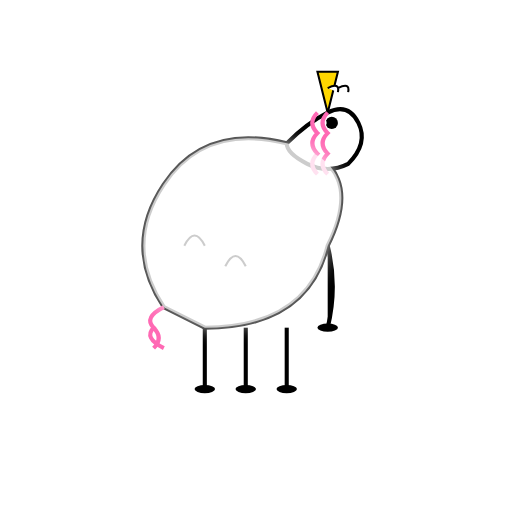
t = 0.00 s
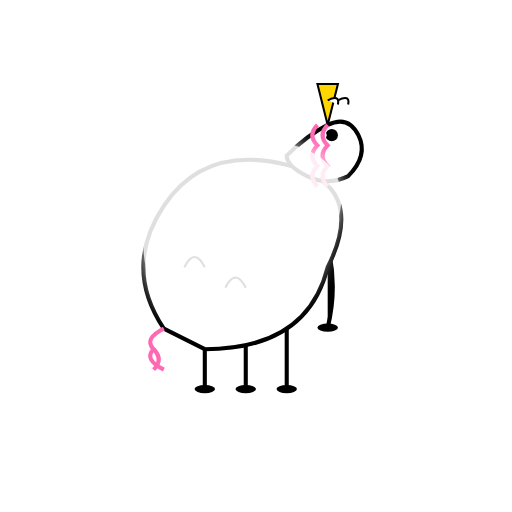
t = 0.28 s
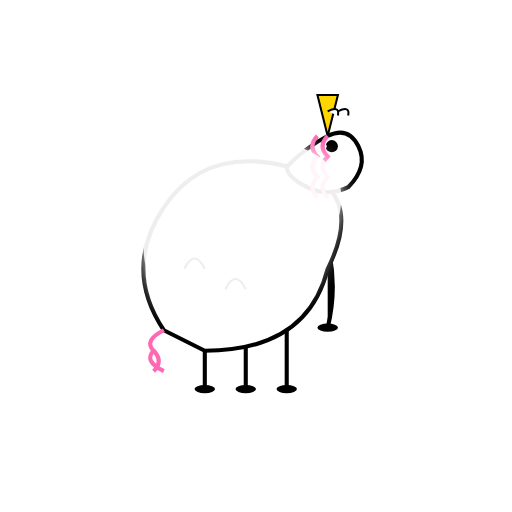
t = 0.50 s
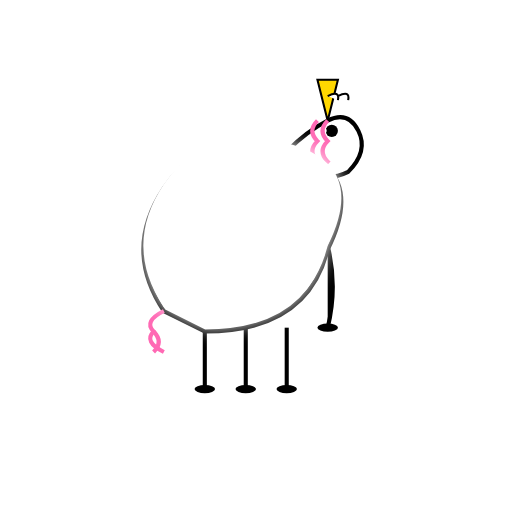
t = 0.75 s
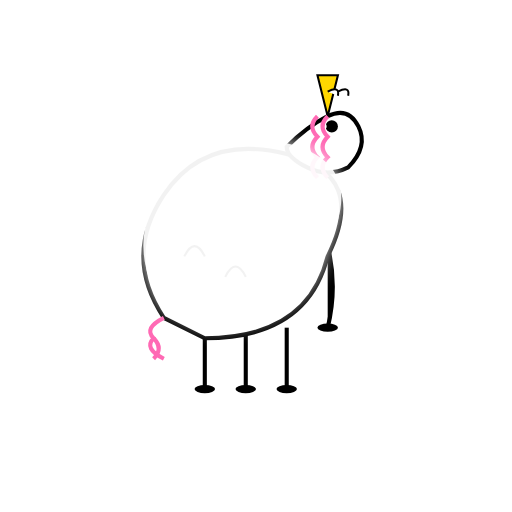
t = 0.94 s
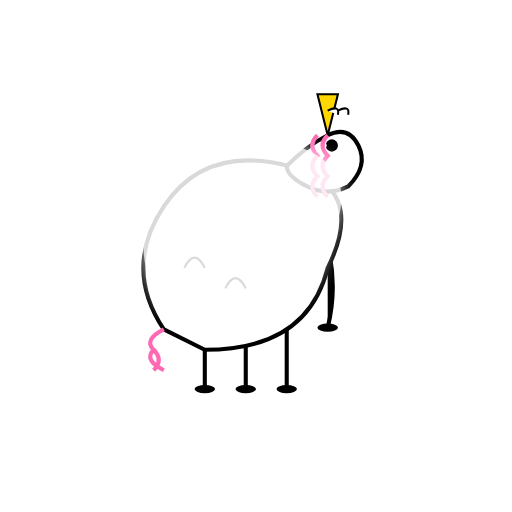
t = 1.31 s

The animated SVG that drew these frames (rendered in a browser with its animation timeline set to each time). Animation: 3 SMIL elements (animate=1,animateTransform=2); one cycle of 1.50 s, repeats indefinitely.

<?xml version="1.0" encoding="UTF-8"?>
<svg width="250" height="250" viewBox="0 0 250 250" 
    xmlns="http://www.w3.org/2000/svg"
    xmlns:xlink="http://www.w3.org/1999/xlink">
    
    <defs>
        <g id="Unicorn_base_character">
            <!-- Steady Legs Group -->
            <g>
                <path d="M100,160 L100,190" stroke="#000" stroke-width="2"/>
                <path d="M120,160 L120,190" stroke="#000" stroke-width="2"/>
                <path d="M140,160 L140,190" stroke="#000" stroke-width="2"/>
                <path d="M160,120 Q165,140 160,160" stroke="#000" stroke-width="2"/>
                <ellipse cx="100" cy="190" rx="5" ry="2" fill="#000"/>
                <ellipse cx="120" cy="190" rx="5" ry="2" fill="#000"/>
                <ellipse cx="140" cy="190" rx="5" ry="2" fill="#000"/>
                <ellipse cx="160" cy="160" rx="5" ry="2" fill="#000"/>
            </g>
            <g>
                <animateTransform attributeName="transform" attributeType="XML" type="translate" values="0 0; 0 15; 0 0" dur="0.8s" repeatCount="indefinite"/>
                <path d="M80,150 Q60,120 80,90 Q100,60 140,70 Q180,80 160,120 Q150,160 100,160 Z" fill="#fff" stroke="#000" stroke-width="2"/>
                <path d="M80,150 Q70,155 75,160 Q70,165 80,170" stroke="#ff69b4" stroke-width="2" fill="none"/>
                <path d="M75,160 Q80,165 75,170" stroke="#ff69b4" stroke-width="2" fill="none"/>
                <path d="M90,120 Q95,110 100,120" stroke="#000" stroke-width="1" fill="none"/>
                <path d="M110,130 Q115,120 120,130" stroke="#000" stroke-width="1" fill="none"/>
            </g>
            <g>
                <animateTransform attributeName="transform" attributeType="XML" type="translate" values="0 0; 0 12; 0 0" dur="0.8s" begin="0.08s" repeatCount="indefinite"/>
                <path d="M140,70 Q150,60 160,55 Q170,50 175,60 Q180,70 170,80 Q160,85 150,80 Q140,75 140,70 Z" fill="#fff" stroke="#000" stroke-width="2"/>
                <polygon points="160,55 155,35 165,35" fill="#ffd700" stroke="#000" stroke-width="1"/>
                <path d="M165,45 Q166,40 160,43" fill="#fff" stroke="#000" stroke-width="1"/>
                <path d="M170,45 Q171,40 165,43" fill="#fff" stroke="#000" stroke-width="1"/>
                <circle cx="162" cy="60" r="3" fill="#000"/>
                <circle cx="158" cy="60" r="1.5" fill="#fff"/>
                <path d="M155,55 Q150,60 155,65 Q150,70 155,75 Q150,80 155,85" stroke="#ff69b4" stroke-width="2" fill="none"/>
                <path d="M160,55 Q155,60 160,65 Q155,70 160,75 Q155,80 160,85" stroke="#ff69b4" stroke-width="2" fill="none"/>
            </g>
            <!-- Glow effect -->
            <g>
                <animate attributeName="opacity" values="0.8;1;0.8" dur="1.5s" repeatCount="indefinite"/>
                <path d="M80,150 Q60,120 80,90 Q100,60 140,70 Q180,80 160,120 Q150,160 100,160 Z" fill="white" filter="url(#glow)"/>
            </g>
            <!-- End of Glow effect -->
        </g>
    </defs>
    <filter id="glow">
        <feGaussianBlur stdDeviation="4.5" result="coloredBlur"/>
        <feMerge>
            <feMergeNode in="coloredBlur"/>
            <feMergeNode in="SourceGraphic"/>
        </feMerge>
    </filter>
    <use xlink:href="#Unicorn_base_character"/>
</svg>
